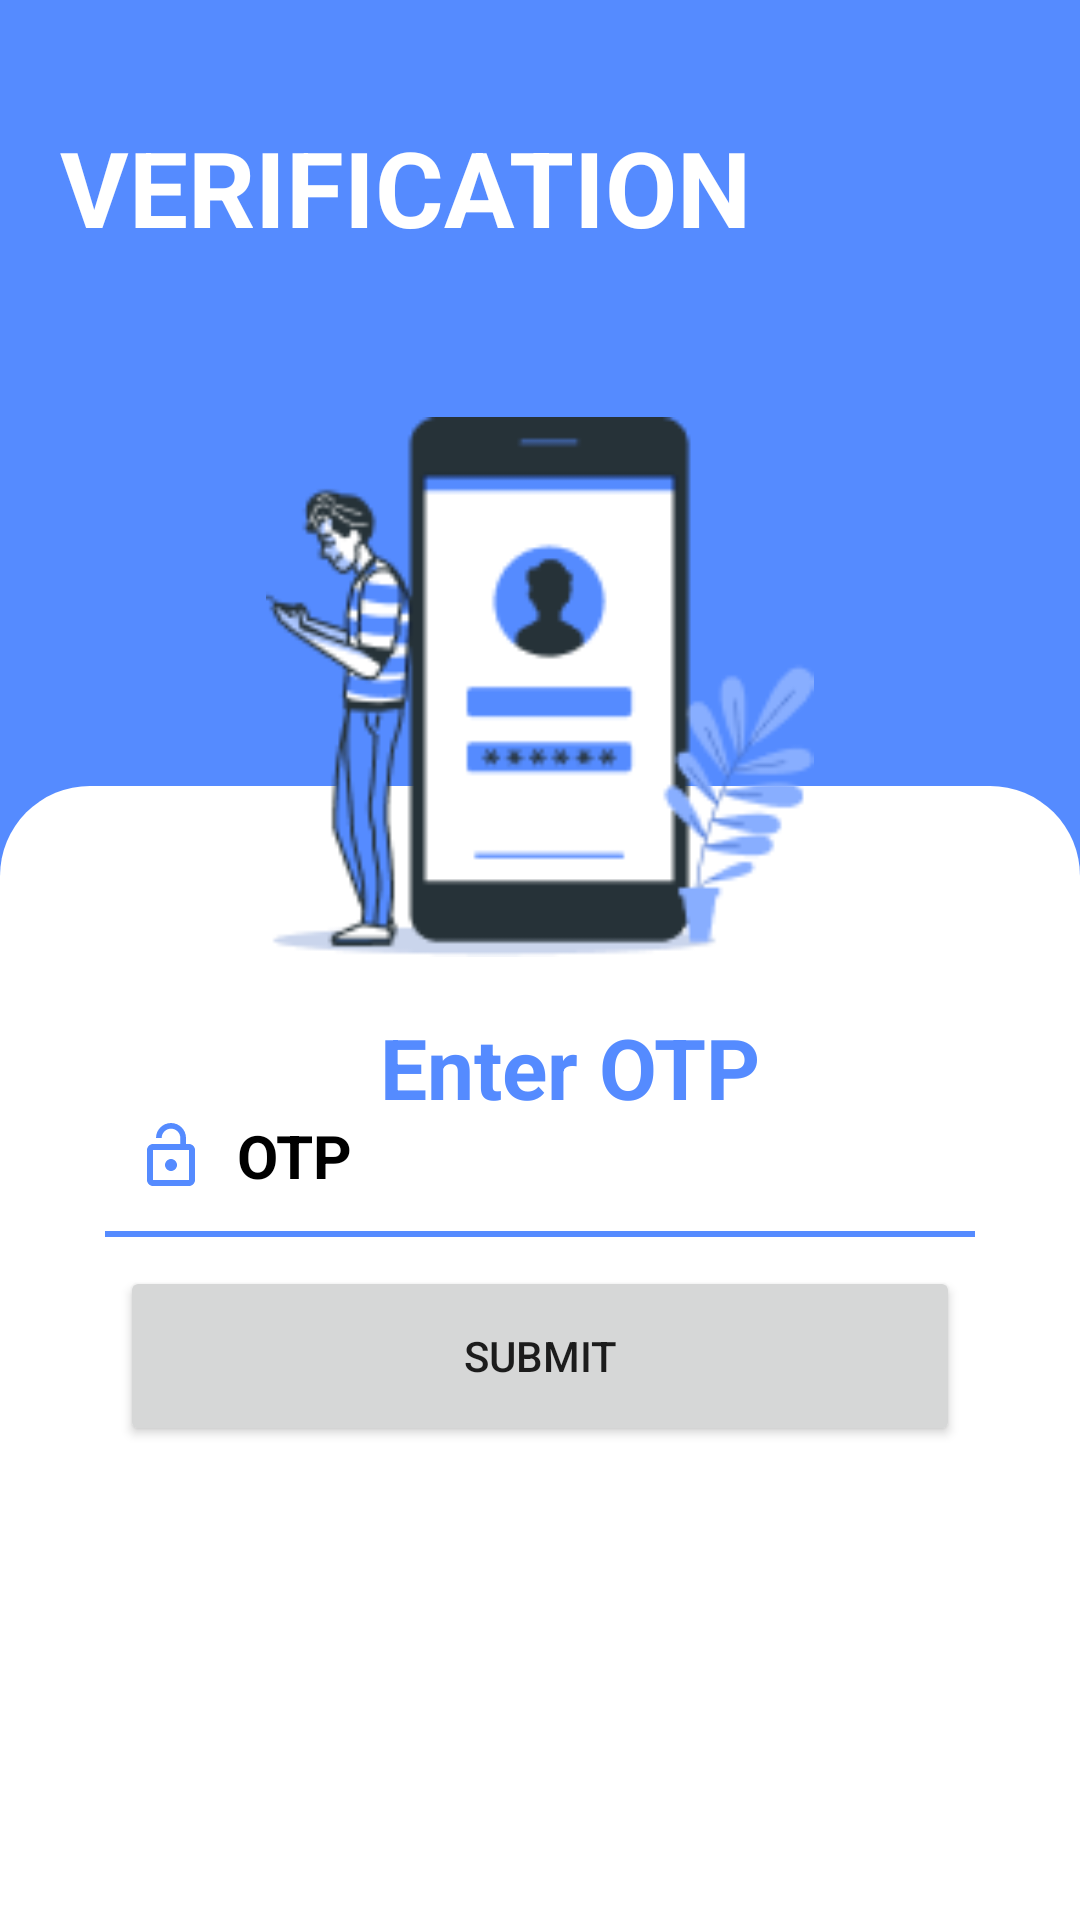

This screen was rendered from an Android layout file. Write that file and the resources it references.
<!-- AndroidManifest.xml: application theme Theme.ScansayApplication -->
<!-- res/layout/activity_opt_verification.xml -->
<?xml version="1.0" encoding="utf-8"?>
<androidx.constraintlayout.widget.ConstraintLayout xmlns:android="http://schemas.android.com/apk/res/android"
    xmlns:app="http://schemas.android.com/apk/res-auto"
    xmlns:tools="http://schemas.android.com/tools"
    android:layout_width="match_parent"
    android:layout_height="match_parent"
    android:background="#558BFF"
    tools:context=".Login">

    <androidx.constraintlayout.widget.ConstraintLayout
        android:id="@+id/linearLayout"
        android:layout_width="match_parent"
        android:layout_height="match_parent"
        android:layout_marginTop="262dp"
        android:background="@drawable/loginlightlayout"
        android:orientation="horizontal"
        app:layout_constraintBottom_toBottomOf="parent"
        app:layout_constraintEnd_toEndOf="parent"
        app:layout_constraintHorizontal_bias="0.5"
        app:layout_constraintStart_toStartOf="parent"
        app:layout_constraintTop_toTopOf="parent">

        <TextView
            android:id="@+id/headText"
            android:layout_width="match_parent"
            android:layout_height="50dp"
            android:layout_marginTop="75dp"
            android:layout_weight="1"
            android:paddingLeft="20dp"
            android:text="Enter OTP"
            android:textAlignment="center"
            android:textColor="#558BFF"
            android:textSize="28dp"
            android:textStyle="bold"
            app:layout_constraintEnd_toEndOf="parent"
            app:layout_constraintHorizontal_bias="0.5"
            app:layout_constraintStart_toStartOf="parent"
            app:layout_constraintTop_toTopOf="parent" />

        <EditText
            android:id="@+id/otpInputId"
            android:layout_width="match_parent"
            android:layout_height="60dp"
            android:layout_marginLeft="35dp"
            android:layout_marginRight="35dp"
            android:layout_marginTop="-10dp"
            android:layout_marginBottom="247dp"
            android:background="@drawable/rounded_edittext"
            android:drawableStart="@drawable/ic_lock_open_24"
            android:drawablePadding="10dp"
            android:ems="10"
            android:hint="OTP"
            android:inputType="number"
            android:paddingStart="10dp"
            android:paddingEnd="5dp"
            android:textColor="#000000"
            android:textColorHint="#000000"
            android:textSize="20sp"
            android:textStyle="bold"
            app:layout_constraintBottom_toBottomOf="parent"
            app:layout_constraintEnd_toEndOf="parent"
            app:layout_constraintStart_toStartOf="parent"
            app:layout_constraintTop_toBottomOf="@+id/headText">

        </EditText>

        <Button
            android:id="@+id/otpSubBtnId"
            android:layout_width="match_parent"
            android:layout_height="60dp"
            android:layout_marginStart="40dp"
            android:layout_marginTop="17dp"
            android:layout_marginEnd="40dp"
            android:layout_marginBottom="158dp"
            android:text="Submit"
            app:layout_constraintBottom_toBottomOf="parent"
            app:layout_constraintEnd_toEndOf="parent"
            app:layout_constraintHorizontal_bias="0.5"
            app:layout_constraintStart_toStartOf="parent"
            app:layout_constraintTop_toBottomOf="@+id/mobileNumInput" />
    </androidx.constraintlayout.widget.ConstraintLayout>

    <ImageView
        android:id="@+id/imageView"
        android:layout_width="match_parent"
        android:layout_height="180dp"
        android:layout_marginTop="139dp"
        app:layout_constraintEnd_toEndOf="parent"
        app:layout_constraintHorizontal_bias="0.0"
        app:layout_constraintStart_toStartOf="parent"
        app:layout_constraintTop_toTopOf="parent"
        app:srcCompat="@drawable/loginbro" />

    <TextView
        android:id="@+id/textView"
        android:layout_width="match_parent"
        android:layout_height="49dp"
        android:layout_marginTop="39dp"
        android:layout_marginBottom="51dp"
        android:text="VERIFICATION"
        android:paddingLeft="20dp"
        android:textAlignment="textStart"
        android:textColor="#FFFFFF"
        android:textSize="35sp"
        android:textStyle="bold"
        app:layout_constraintBottom_toTopOf="@+id/imageView"
        app:layout_constraintEnd_toEndOf="parent"
        app:layout_constraintHorizontal_bias="0.5"
        app:layout_constraintStart_toStartOf="parent"
        app:layout_constraintTop_toTopOf="parent" />
</androidx.constraintlayout.widget.ConstraintLayout>
<!-- resources referenced by this layout -->
<resources>
  <!-- drawable ic_lock_open_24 (drawable) -->
  <vector android:height="24dp" android:tint="#558BFF"
      android:viewportHeight="24" android:viewportWidth="24"
      android:width="24dp" xmlns:android="http://schemas.android.com/apk/res/android">
      <path android:fillColor="@android:color/white" android:pathData="M12,17c1.1,0 2,-0.9 2,-2s-0.9,-2 -2,-2 -2,0.9 -2,2 0.9,2 2,2zM18,8h-1L17,6c0,-2.76 -2.24,-5 -5,-5S7,3.24 7,6h1.9c0,-1.71 1.39,-3.1 3.1,-3.1 1.71,0 3.1,1.39 3.1,3.1v2L6,8c-1.1,0 -2,0.9 -2,2v10c0,1.1 0.9,2 2,2h12c1.1,0 2,-0.9 2,-2L20,10c0,-1.1 -0.9,-2 -2,-2zM18,20L6,20L6,10h12v10z"/>
  </vector>
  <!-- drawable loginbro: png bitmap (drawable-v24, 10261 bytes) -->
  <!-- drawable loginlightlayout (drawable-v24) -->
  <shape
      xmlns:android="http://schemas.android.com/apk/res/android"
      android:shape="rectangle"   >
  
      <solid
          android:color="#ffffff" >
      </solid>
      <corners
          android:topLeftRadius="30dp"
          android:topRightRadius="30dp"
          android:bottomLeftRadius="0dp"
          android:bottomRightRadius="0dp">
      </corners>
  
  </shape>
  <!-- drawable rounded_edittext (drawable-v24) -->
  <?xml version="1.0" encoding="utf-8"?>
  <layer-list xmlns:android="http://schemas.android.com/apk/res/android" >
  
      <item android:bottom="3dp"
          android:left="-2dp"
          android:right="-2dp"
          android:top="-2dp">
          <shape android:shape="rectangle" >
              <stroke
                  android:width="2dp"
                  android:color="#558BFF" />
          </shape>
      </item>
  
  </layer-list>
  <style name="Theme.ScansayApplication" parent="Theme.MaterialComponents.DayNight.DarkActionBar">
          
          <item name="colorPrimary">@color/purple_500</item>
          <item name="colorPrimaryVariant">@color/purple_700</item>
          <item name="colorOnPrimary">@color/white</item>
          
          <item name="colorSecondary">@color/teal_200</item>
          <item name="colorSecondaryVariant">@color/teal_700</item>
          <item name="colorOnSecondary">@color/black</item>
          
          <item name="android:statusBarColor" tools:targetApi="l">?attr/colorPrimaryVariant</item>
          
      </style>
  <!-- not gathered from this repository: default colours our renderer supplied (Android Studio template values) -->
  <color name="purple_500">#FF6200EE</color>
  <color name="purple_700">#FF3700B3</color>
  <color name="teal_200">#FF03DAC5</color>
  <color name="teal_700">#FF018786</color>
  <color name="black">#FF000000</color>
  <color name="white">#FFFFFFFF</color>
</resources>
